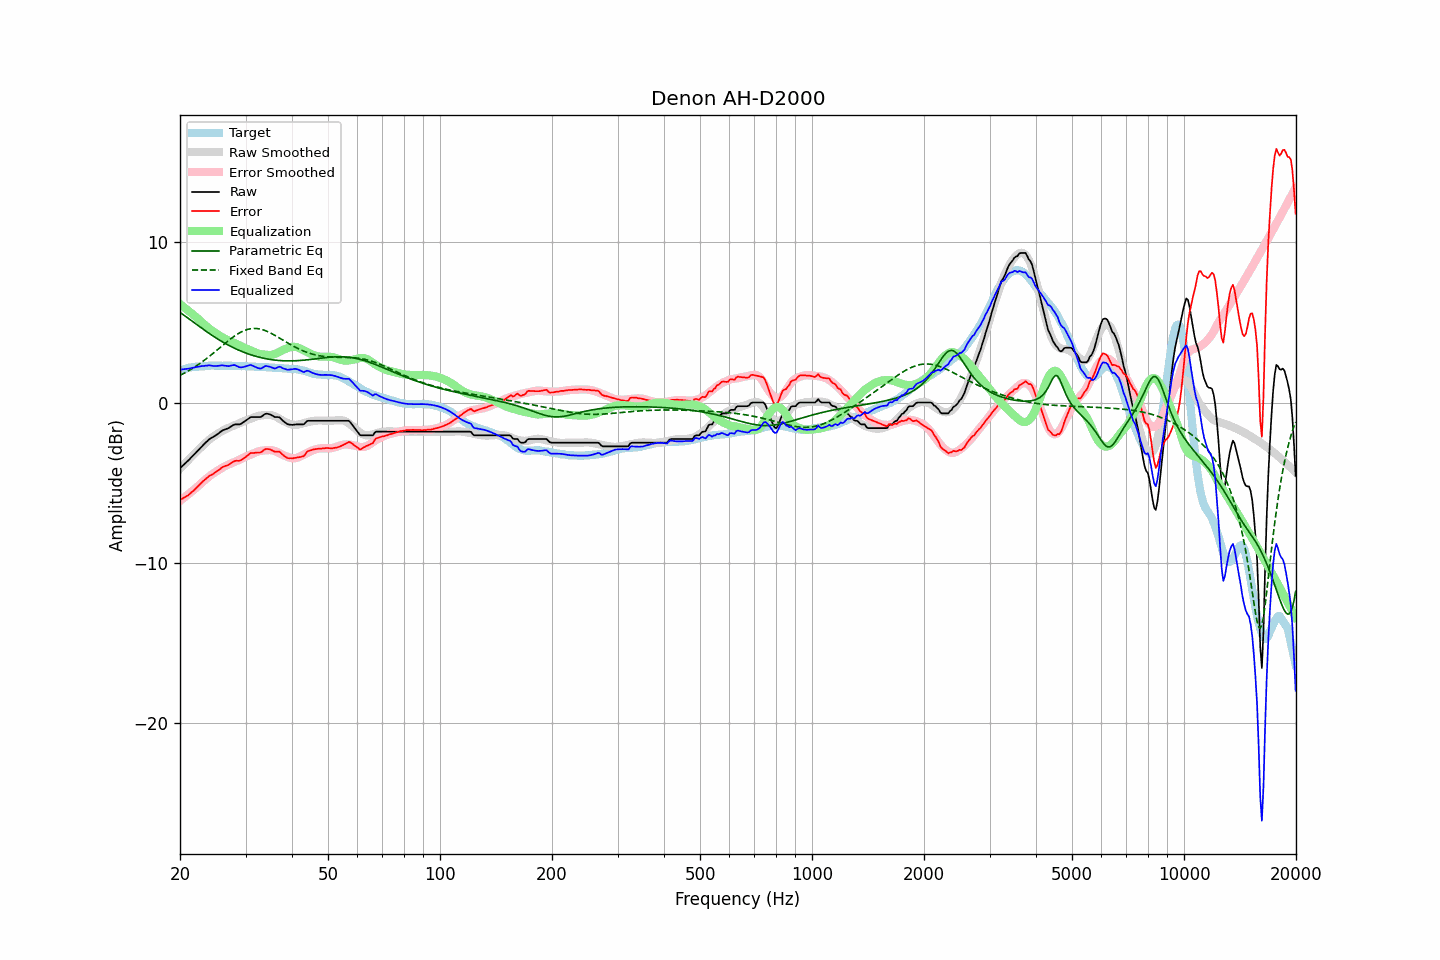

The file beside this chart, header and first rows:
frequency, raw, error, smoothed, error_smoothed, equalization, parametric_eq, fixed_band_eq, equalized_raw, equalized_smoothed, target
20.00, -4.10, -6.08, -4.14, -6.15, 6.15, 5.63, 1.70, 2.05, 2.01, 1.98
20.20, -4.01, -6.03, -4.03, -6.07, 6.07, 5.56, 1.75, 2.06, 2.03, 2.02
20.40, -3.92, -5.97, -3.93, -5.99, 5.99, 5.48, 1.80, 2.07, 2.06, 2.05
20.61, -3.82, -5.91, -3.82, -5.91, 5.91, 5.41, 1.85, 2.09, 2.09, 2.08
20.81, -3.73, -5.85, -3.71, -5.83, 5.83, 5.34, 1.91, 2.10, 2.11, 2.12
21.02, -3.64, -5.80, -3.61, -5.75, 5.75, 5.27, 1.96, 2.11, 2.14, 2.16
21.23, -3.54, -5.71, -3.51, -5.66, 5.66, 5.19, 2.02, 2.12, 2.16, 2.17
21.44, -3.43, -5.62, -3.40, -5.58, 5.58, 5.12, 2.08, 2.15, 2.18, 2.19
21.66, -3.33, -5.55, -3.30, -5.50, 5.50, 5.04, 2.15, 2.17, 2.20, 2.21
21.87, -3.23, -5.45, -3.20, -5.42, 5.42, 4.97, 2.21, 2.19, 2.21, 2.22
22.09, -3.12, -5.35, -3.10, -5.33, 5.33, 4.89, 2.27, 2.21, 2.23, 2.23
22.31, -3.02, -5.25, -3.01, -5.25, 5.25, 4.82, 2.34, 2.23, 2.24, 2.23
22.54, -2.91, -5.16, -2.90, -5.16, 5.16, 4.75, 2.41, 2.24, 2.25, 2.24
22.76, -2.80, -5.05, -2.80, -5.06, 5.06, 4.67, 2.48, 2.26, 2.26, 2.25
22.99, -2.69, -4.94, -2.70, -4.97, 4.97, 4.60, 2.55, 2.28, 2.27, 2.25
23.22, -2.60, -4.86, -2.61, -4.89, 4.89, 4.53, 2.63, 2.29, 2.28, 2.26
23.45, -2.50, -4.77, -2.52, -4.80, 4.80, 4.46, 2.70, 2.30, 2.28, 2.27
23.69, -2.41, -4.70, -2.43, -4.72, 4.72, 4.39, 2.78, 2.30, 2.29, 2.28
23.92, -2.31, -4.60, -2.34, -4.63, 4.63, 4.32, 2.86, 2.32, 2.29, 2.29
24.16, -2.24, -4.54, -2.26, -4.55, 4.55, 4.25, 2.94, 2.31, 2.29, 2.30
24.40, -2.19, -4.50, -2.18, -4.48, 4.48, 4.19, 3.02, 2.29, 2.30, 2.31
24.65, -2.13, -4.44, -2.11, -4.41, 4.41, 4.12, 3.10, 2.28, 2.30, 2.30
24.89, -2.07, -4.37, -2.04, -4.35, 4.35, 4.06, 3.19, 2.28, 2.30, 2.30
25.14, -2.00, -4.30, -1.98, -4.28, 4.28, 3.99, 3.27, 2.28, 2.30, 2.30
25.39, -1.93, -4.23, -1.92, -4.22, 4.22, 3.93, 3.35, 2.29, 2.30, 2.30
25.65, -1.85, -4.15, -1.85, -4.16, 4.16, 3.87, 3.44, 2.31, 2.30, 2.30
25.91, -1.77, -4.06, -1.79, -4.09, 4.09, 3.81, 3.52, 2.32, 2.30, 2.28
26.16, -1.72, -4.01, -1.73, -4.03, 4.03, 3.75, 3.61, 2.31, 2.30, 2.29
26.43, -1.68, -3.98, -1.68, -3.98, 3.98, 3.70, 3.69, 2.30, 2.30, 2.29
26.69, -1.64, -3.93, -1.64, -3.93, 3.93, 3.64, 3.77, 2.29, 2.29, 2.29
26.96, -1.61, -3.90, -1.59, -3.88, 3.88, 3.59, 3.85, 2.27, 2.29, 2.29
27.23, -1.55, -3.85, -1.55, -3.83, 3.83, 3.53, 3.93, 2.28, 2.29, 2.29
27.50, -1.48, -3.77, -1.51, -3.79, 3.79, 3.48, 4.01, 2.31, 2.29, 2.29
27.77, -1.42, -3.70, -1.47, -3.75, 3.75, 3.43, 4.09, 2.33, 2.29, 2.28
28.05, -1.37, -3.65, -1.43, -3.71, 3.71, 3.38, 4.16, 2.34, 2.28, 2.28
28.33, -1.37, -3.63, -1.38, -3.67, 3.67, 3.34, 4.22, 2.30, 2.28, 2.26
28.62, -1.37, -3.64, -1.34, -3.62, 3.62, 3.29, 4.29, 2.25, 2.28, 2.27
28.90, -1.37, -3.64, -1.29, -3.57, 3.57, 3.25, 4.35, 2.20, 2.28, 2.27
29.19, -1.33, -3.59, -1.25, -3.52, 3.52, 3.21, 4.40, 2.19, 2.27, 2.26
29.48, -1.26, -3.53, -1.20, -3.47, 3.47, 3.16, 4.45, 2.21, 2.27, 2.27
29.78, -1.19, -3.47, -1.16, -3.42, 3.42, 3.13, 4.50, 2.23, 2.26, 2.27
30.08, -1.12, -3.40, -1.12, -3.38, 3.38, 3.09, 4.53, 2.26, 2.26, 2.27
30.38, -1.05, -3.31, -1.09, -3.34, 3.34, 3.05, 4.57, 2.29, 2.26, 2.25
30.68, -0.98, -3.23, -1.05, -3.30, 3.30, 3.02, 4.59, 2.32, 2.25, 2.25
30.99, -0.91, -3.16, -1.01, -3.26, 3.26, 2.98, 4.61, 2.35, 2.25, 2.24
31.30, -0.91, -3.15, -0.97, -3.22, 3.22, 2.95, 4.62, 2.31, 2.24, 2.24
31.61, -0.91, -3.15, -0.93, -3.17, 3.17, 2.92, 4.63, 2.26, 2.24, 2.24
31.93, -0.91, -3.13, -0.89, -3.12, 3.12, 2.89, 4.63, 2.21, 2.23, 2.22
32.24, -0.91, -3.12, -0.85, -3.08, 3.08, 2.86, 4.62, 2.17, 2.23, 2.21
32.57, -0.91, -3.12, -0.83, -3.05, 3.05, 2.83, 4.60, 2.14, 2.22, 2.21
32.89, -0.91, -3.12, -0.81, -3.03, 3.03, 2.81, 4.58, 2.12, 2.22, 2.21
33.22, -0.86, -3.07, -0.80, -3.01, 3.01, 2.79, 4.56, 2.15, 2.21, 2.21
33.55, -0.78, -2.98, -0.79, -3.00, 3.00, 2.76, 4.53, 2.22, 2.21, 2.20
33.89, -0.71, -2.91, -0.78, -2.98, 2.98, 2.74, 4.49, 2.27, 2.20, 2.20
34.23, -0.70, -2.90, -0.78, -2.98, 2.98, 2.72, 4.45, 2.28, 2.20, 2.20
34.57, -0.72, -2.91, -0.78, -2.97, 2.97, 2.71, 4.41, 2.25, 2.19, 2.19
34.92, -0.74, -2.92, -0.78, -2.97, 2.97, 2.69, 4.36, 2.23, 2.19, 2.18
35.27, -0.79, -2.97, -0.80, -2.98, 2.98, 2.67, 4.31, 2.19, 2.18, 2.18
35.62, -0.85, -3.02, -0.82, -3.00, 3.00, 2.66, 4.25, 2.15, 2.18, 2.17
35.97, -0.91, -3.07, -0.86, -3.03, 3.03, 2.65, 4.20, 2.12, 2.17, 2.16
... 635 more rows
